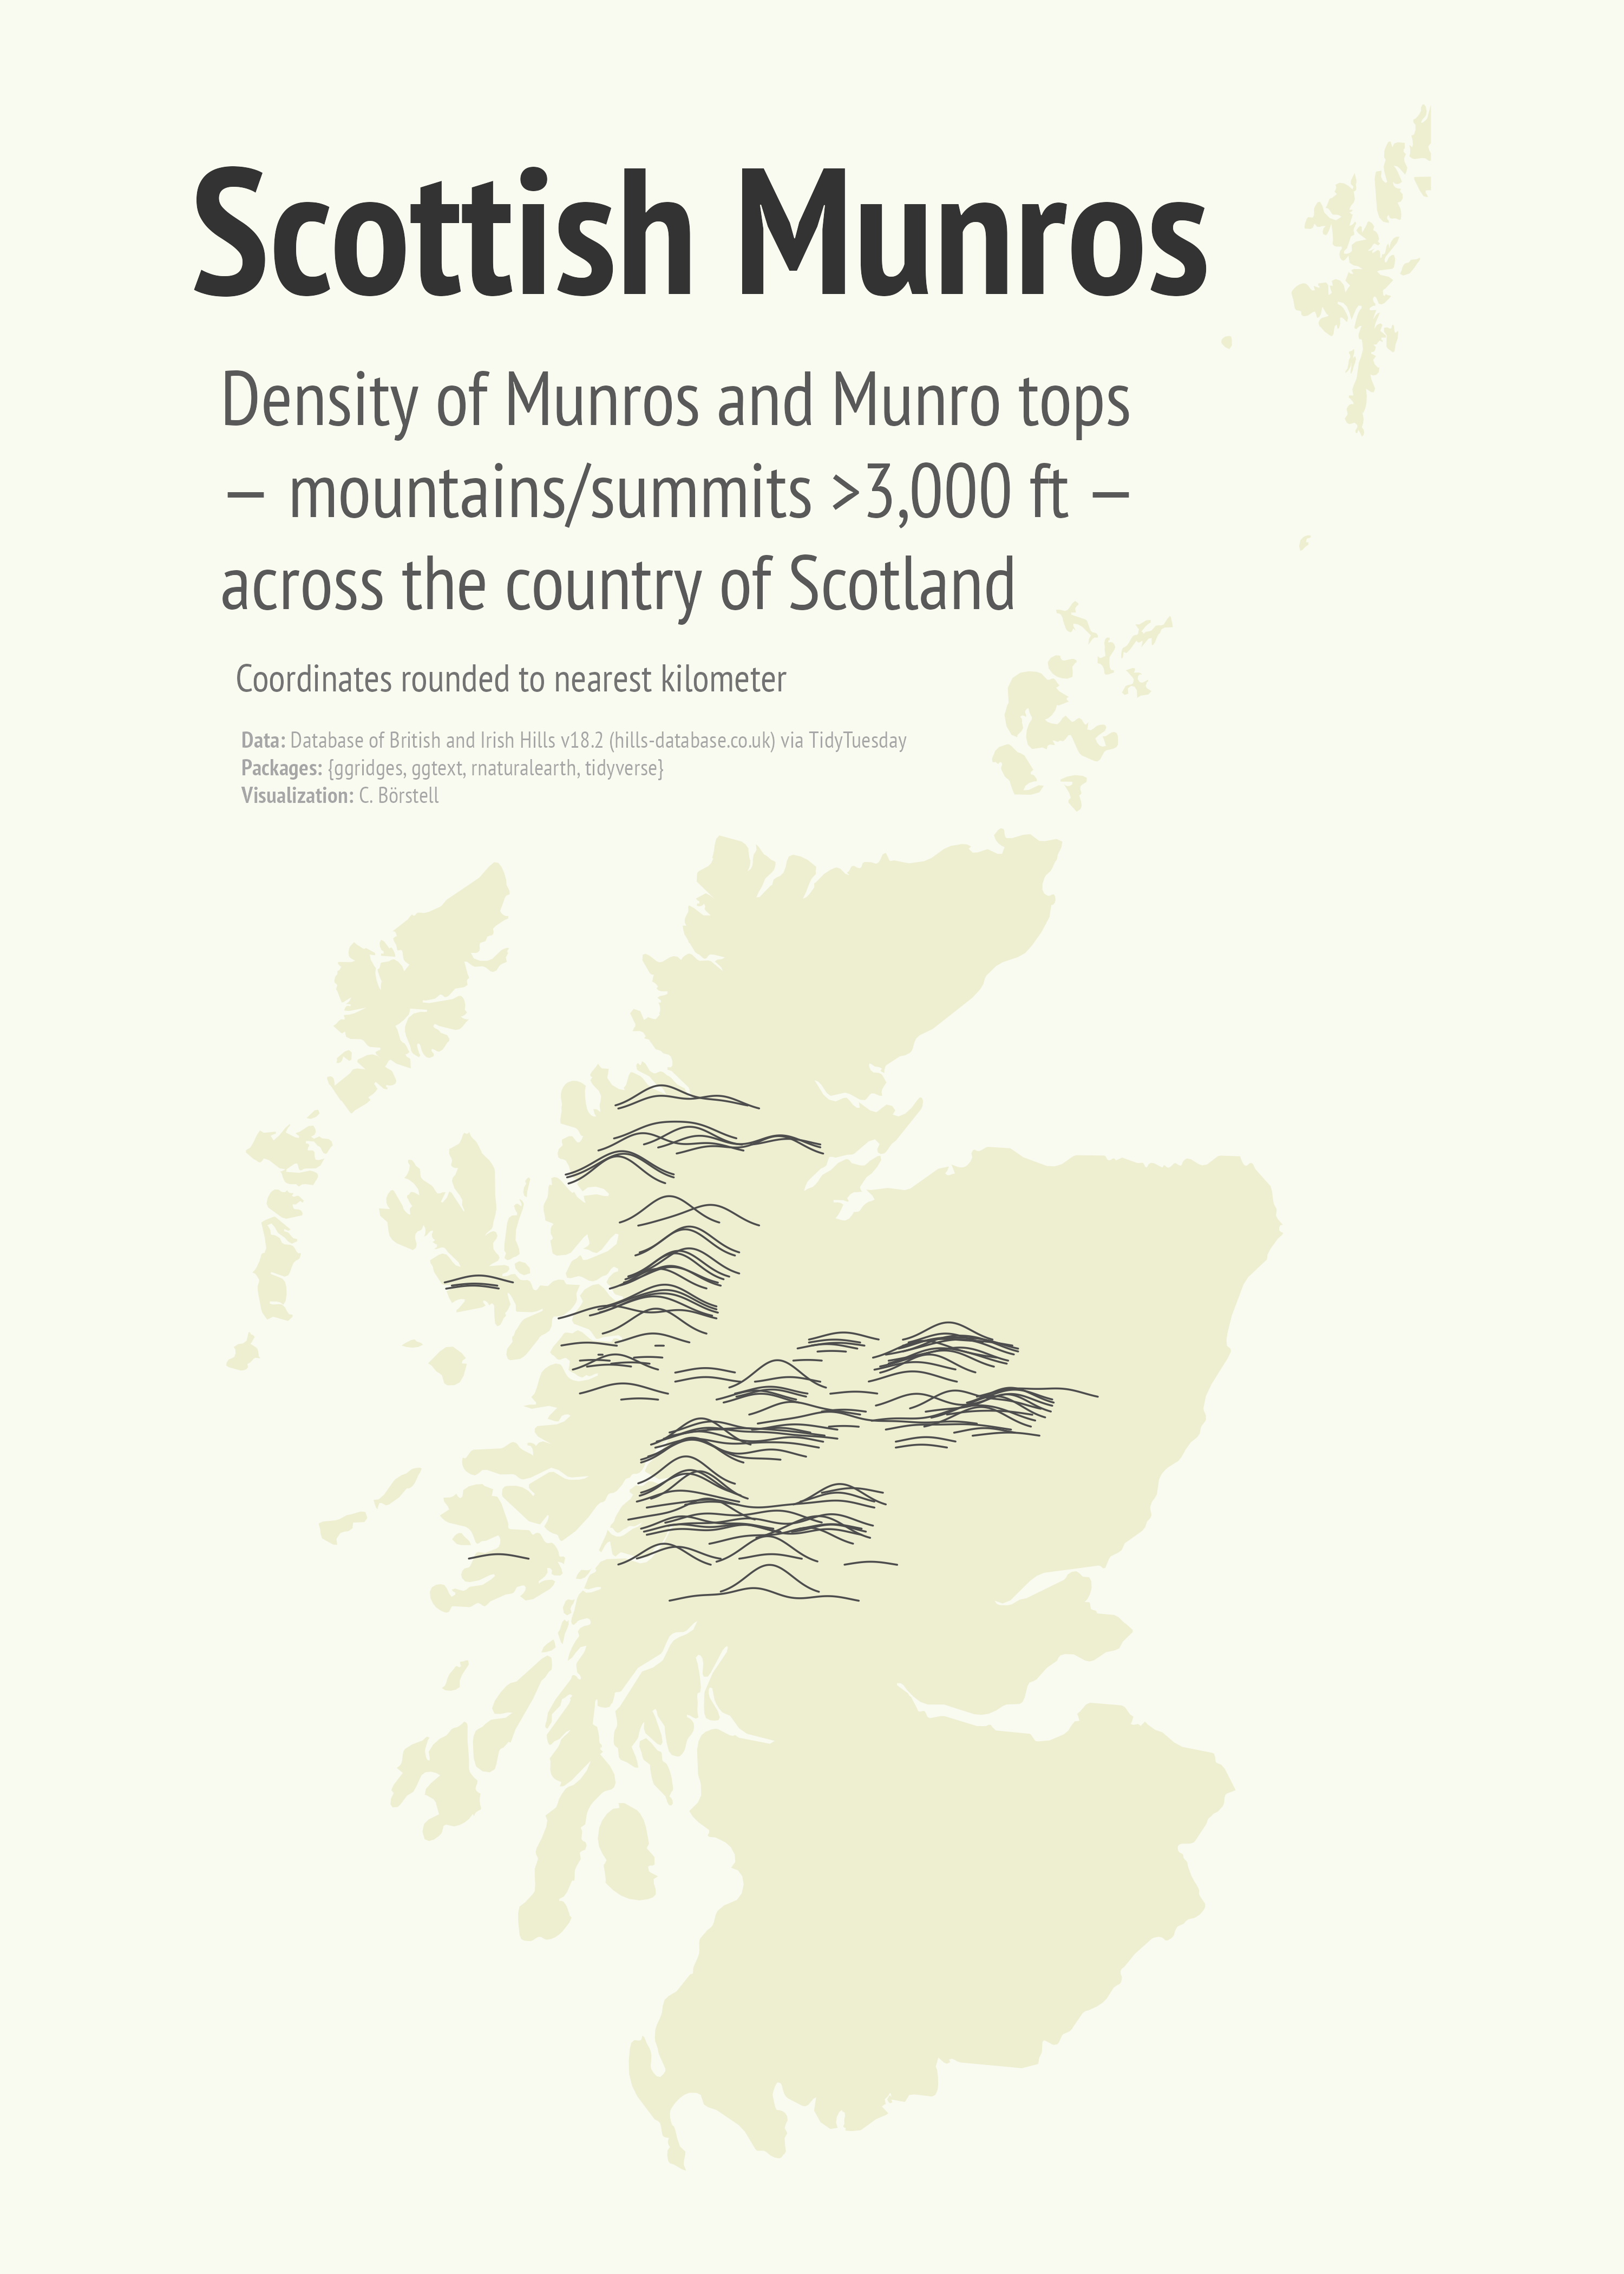

Recreate this plot in R.

# Load packages -----------------------------------------------------------

library(tidyverse)
library(rnaturalearth)
library(ggtext)
library(ggridges)



# Read data ---------------------------------------------------------------

# Read data
scottish_munros <- 
  read_csv("https://raw.githubusercontent.com/rfordatascience/tidytuesday/main/data/2025/2025-08-19/scottish_munros.csv")

# Get map data of Scotland
scotland <- 
  ne_countries(geounit = "scotland", 
               type = "map_units", 
               scale = "large")



# Process and plot data ---------------------------------------------------


# Round coordinates to nearest kilometer and plot as ridges
scottish_munros |> 
  mutate(ybin = round(ycoord, -3),
         xbin = round(xcoord, -3)) |> 
  count(xbin, ybin) |> 
  ggplot() +
  geom_sf(data = t, fill = "lightyellow2", color = "transparent") +
  geom_density_ridges(aes(x = xbin, y = ybin, group = ybin), 
                          fill = "transparent", color = "grey30", 
                          linewidth = .2, lty = 1,
                          rel_min_height = .1, scale = 5)  +
  coord_sf(crs = 27700, xlim = c(70000, 445000)) +
  annotate("richtext", x = 45000, y = 1170000, label = "Scottish Munros", 
           label.color = NA, fill = "transparent", family = "PT Sans Narrow Bold", 
           hjust = 0, color = "grey20", size = rel(14)) +
  annotate("richtext", x = 55000, y = 1135000, label = "Density of Munros and Munro tops<br>— mountains/summits >3,000 ft —<br>across the country of Scotland", 
           label.color = NA, fill = "transparent", family = "PT Sans Narrow", 
           hjust = 0, vjust = 1, color = "grey35", size = rel(6)) +
  annotate("richtext", x = 60000, y = 1037000, label = "Coordinates rounded to nearest kilometer", 
           label.color = NA, fill = "transparent", family = "PT Sans Narrow", 
           hjust = 0, vjust = 1, color = "grey45", size = rel(3)) +
  annotate("richtext",  x = 62000, y = 1015000,
           label = "<b>Data:</b> Database of British and Irish Hills v18.2 (hills-database.co.uk) via TidyTuesday<br><b>Packages:</b> {ggridges, ggtext, rnaturalearth, tidyverse}<br><b>Visualization:</b> C. Börstell", 
           label.color = NA, fill = "transparent", family = "PT Sans Narrow", 
           hjust = 0, vjust = 1, color = "grey65", size = rel(1.8)) +
  theme_void()

# Save plot
ggsave("munros.png", width = 5, height = 7, units = "in", bg = "#FAFBF0", dpi = 600)

# Alt-text: Light yellow-hue map of Scotland with smoothed, dark gray ridgelines showing the density of Munros and Munro tops by location, mainly in the Highlands. Title reads "Scottish Munros" with the description "Density of Munros and Munro tops — mountains/summits >3,000 ft — across the country of Scotland. Coordinates rounded to nearest kilometer. Data: Database of British and Irish Hills v18.2 (hills-database.co.uk) via TidyTuesday; Packages: {ggridges, ggtext, rnaturalearth, tidyverse}; Visualization: C. Börstell 
 
